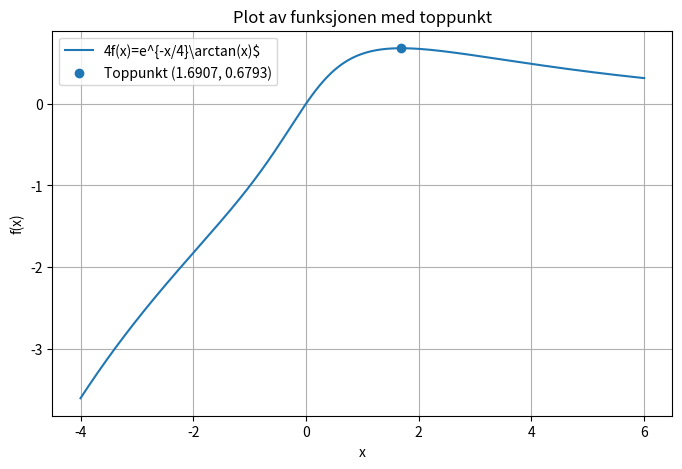

The script that saved this image:
import numpy as np
import matplotlib.pyplot as plt
from scipy.optimize import fsolve

#Funksjonen fra oppgaven
def f(x):
    return np.exp(-x/4) * np.arctan(x)

#Linkningen som bestemmer topppunktet
def g(x):
    return np.arctan(x) - 4 / (x**2 + 1)

#Finn x-verdien til topppunktet numerisk
x_start = 1.5
x_top = fsolve(g, x_start) [0]

#Finn y-verdien
y_top = f(x_top)

#Skriv ut svaret
print(f"x-top =  {x_top:.6f}")
print(f"y-top = {y_top:.6f}")

#Lag plott
x = np.linspace(-4,6,500)
y = f(x)

plt.figure(figsize=(8,5))
plt.plot(x, y, label=r"4f(x)=e^{-x/4}\arctan(x)$")
plt.scatter(x_top, y_top, label=f"Toppunkt ({x_top:.4f}, {y_top:.4f})")
plt.xlabel("x")
plt.ylabel("f(x)")
plt.title("Plot av funksjonen med toppunkt")
plt.grid(True)
plt.legend()

#Lagre plottet i plots-mappen
plt.savefig("plot.png")
plt.show()
